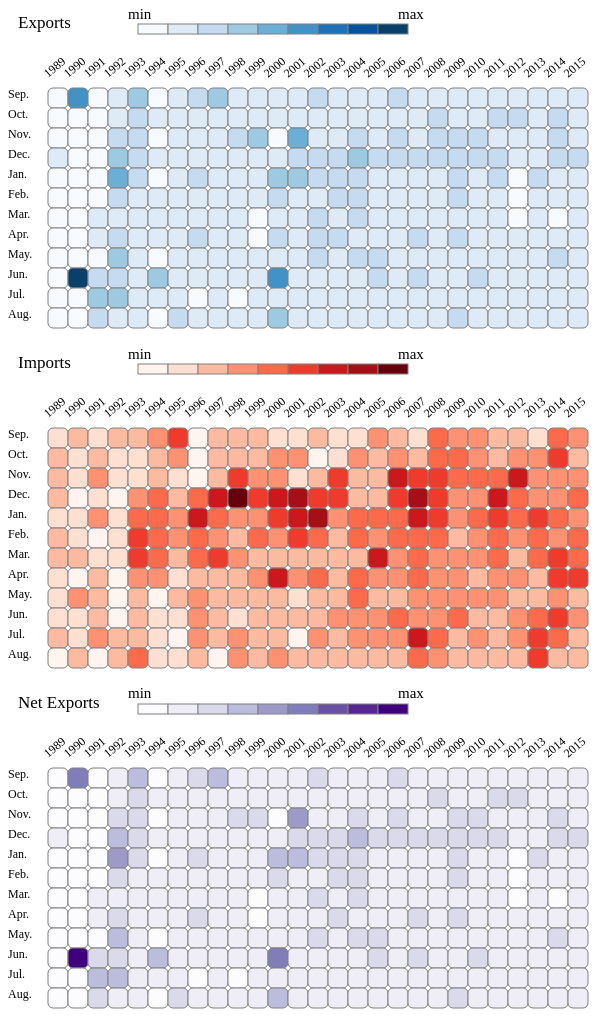
D3 v4 page, settled after 480 driven frames (8 s of simulated time); the page loaded 3 data file(s).


//1989~2015 27Years 12months
//Sep Oct Nov Dec Jan Feb Mar Apr May Jun Jul Aug
var widthSquare = 20;
var widthSvg = 27*widthSquare + 80;
var heightSvg = 12*widthSquare + 70;

var colorEx = ['#f7fbff','#deebf7','#c6dbef','#9ecae1','#6baed6','#4292c6','#2171b5','#08519c','#08406b'];//9 degree
var colorIm = ['#fff5f0','#fee0d2','#fcbba1','#fc9272','#fb6a4a','#ef3b2c','#cb181d','#a50f15','#67000d'];
var color = ['#fcfbfd','#efedf5','#dadaeb','#bcbddc','#9e9ac8','#807dba','#6a51a3','#54278f','#3f007d'];

var svgL1 = d3.select('body').append('svg')
              .attr('width',widthSvg)
              .attr('height',30)
                .style('display', 'block')
                .style('margin', 'auto');

var svg1 = d3.select('body').append('svg')
              .attr('width',widthSvg)
              .attr('height',heightSvg)
                .style('display', 'block')
                .style('margin', 'auto');

var svgL2 = d3.select('body').append('svg')
              .attr('width',widthSvg)
              .attr('height',30)
                .style('display', 'block')
                .style('margin', 'auto');

var svg2 = d3.select('body').append('svg')
              .attr('width',widthSvg)
              .attr('height',heightSvg)
                .style('display', 'block')
                .style('margin', 'auto');

var svgL3 = d3.select('body').append('svg')
              .attr('width',widthSvg)
              .attr('height',30)
                .style('display', 'block')
                .style('margin', 'auto');

var svg3 = d3.select('body').append('svg')
              .attr('width',widthSvg)
              .attr('height',heightSvg)
                .style('display', 'block')
                .style('margin', 'auto');

var yAxis = ['Sep.','Oct.','Nov.','Dec.','Jan.','Feb.','Mar.','Apr.','May.','Jun.','Jul.','Aug.'];
//legend map=================================================================================================================================
var title = ['Exports', 'Imports', 'Net Exports'];
svgL1.append('text')
      .attr('x', 10)
      .attr('y', 20)
        .text(title[0]).style('font-size', 17)
for(var i = 0; i < 9; i ++){
  svgL1.append('rect')
        .attr('x', 130 + i * 30)
        .attr('y', 16)
        .attr('width', 30)
        .attr('height', 10)
          .style('stroke', 'gray')
          .style('fill', colorEx[i])
}
svgL1.append('text')
      .attr('x', 120)
      .attr('y', 11)
        .text('min').style('font-size', 15)
svgL1.append('text')
      .attr('x', 390)
      .attr('y', 11)
        .text('max').style('font-size', 15)

svgL2.append('text')
      .attr('x', 10)
      .attr('y', 20)
        .text(title[1]).style('font-size', 17)
for(var i = 0; i < 9; i ++){
  svgL2.append('rect')
        .attr('x', 130 + i * 30)
        .attr('y', 16)
        .attr('width', 30)
        .attr('height', 10)
          .style('stroke', 'gray')
          .style('fill', colorIm[i])
}
svgL2.append('text')
      .attr('x', 120)
      .attr('y', 11)
        .text('min').style('font-size', 15)
svgL2.append('text')
      .attr('x', 390)
      .attr('y', 11)
        .text('max').style('font-size', 15)

svgL3.append('text')
      .attr('x', 10)
      .attr('y', 20)
        .text(title[2]).style('font-size', 17)
for(var i = 0; i < 9; i ++){
  svgL3.append('rect')
        .attr('x', 130 + i * 30)
        .attr('y', 16)
        .attr('width', 30)
        .attr('height', 10)
          .style('stroke', 'gray')
          .style('fill', color[i])
}
svgL3.append('text')
      .attr('x', 120)
      .attr('y', 10)
        .text('min').style('font-size', 15)
svgL3.append('text')
      .attr('x', 390)
      .attr('y', 10)
        .text('max').style('font-size', 15)
//3 heat map=================================================================================================================================
var Sep = new Array();
var Oct = new Array();
var Nov = new Array();
var Dec = new Array();
var Jan = new Array();
var Feb = new Array();
var Mar = new Array();
var Apr = new Array();
var May = new Array();
var Jun = new Array();
var Jul = new Array();
var Aug = new Array();
var nest;
d3.csv('OatsExport.csv',function(error,data){
  for(var i = 0; i < data.length; i ++){
      Sep.push(Number(data[i].Sep));
      Oct.push(Number(data[i].Oct));
      Nov.push(Number(data[i].Nov));
      Dec.push(Number(data[i].Dec));
      Jan.push(Number(data[i].Jan));
      Feb.push(Number(data[i].Feb));
      Mar.push(Number(data[i].Mar));
      Apr.push(Number(data[i].Apr));
      May.push(Number(data[i].May));
      Jun.push(Number(data[i].Jun));
      Jul.push(Number(data[i].Jul));
      Aug.push(Number(data[i].Aug)); 
  }  

  nest = [Sep,Oct,Nov,Dec,Jan,Feb,Mar,Apr,May,Jun,Jul,Aug];

  var maxbuffer = new Array();
  var minbuffer = new Array();
  for(var j = 0; j < 12 ; j ++){
    maxbuffer.push(d3.max(nest[j]))
    minbuffer.push(d3.min(nest[j]))
  }

  max = d3.max(maxbuffer);
  min = d3.min(minbuffer);


  var x = d3.scaleLinear()
    .domain([min, max])
    .range([0, 8]);

  //console.log(colorEx[8])
  for (var i = 0; i < 12; i ++) {//row
    for(var j = 0; j < 27; j ++){//col
      svg1.append('rect')
          .attr('x', j * widthSquare + 40)
          .attr('y', i * widthSquare + 50)
          .attr('width', widthSquare)
          .attr('height', widthSquare)
          .attr('rx', 5)
          .attr('ry', 5)
            .style('stroke', 'gray')
            .style('fill', colorEx[Math.round(x(nest[i][j]))])
    }
    svg1.append('text')
            .attr('x', 0)
            .attr('y', i * widthSquare + widthSquare/2 + 50)
            .style('font-size', 12)
              .text(yAxis[i]);
  }
  for(var j = 0; j < 27; j ++){//col
    svg1.append('text')
            .style('font-size', 12)
              .text(j + 1989)
              .attr("transform", "translate("+ (j*widthSquare+40) +", 40), rotate(-40)");
  }
});

//3 heat map=================================================================================================================================
var Sep1 = new Array();
var Oct1 = new Array();
var Nov1 = new Array();
var Dec1 = new Array();
var Jan1 = new Array();
var Feb1 = new Array();
var Mar1 = new Array();
var Apr1 = new Array();
var May1 = new Array();
var Jun1 = new Array();
var Jul1 = new Array();
var Aug1 = new Array();
var nest1;
d3.csv('OatsImports.csv',function(error,data){
  for(var i = 0; i < data.length; i ++){
      Sep1.push(Number(data[i].Sep));
      Oct1.push(Number(data[i].Oct));
      Nov1.push(Number(data[i].Nov));
      Dec1.push(Number(data[i].Dec));
      Jan1.push(Number(data[i].Jan));
      Feb1.push(Number(data[i].Feb));
      Mar1.push(Number(data[i].Mar));
      Apr1.push(Number(data[i].Apr));
      May1.push(Number(data[i].May));
      Jun1.push(Number(data[i].Jun));
      Jul1.push(Number(data[i].Jul));
      Aug1.push(Number(data[i].Aug)); 
  }  

  nest1 = [Sep1,Oct1,Nov1,Dec1,Jan1,Feb1,Mar1,Apr1,May1,Jun1,Jul1,Aug1];

  var maxbuffer = new Array();
  var minbuffer = new Array();
  for(var j = 0; j < 12 ; j ++){
    maxbuffer.push(d3.max(nest1[j]))
    minbuffer.push(d3.min(nest1[j]))
  }
  
  max1 = d3.max(maxbuffer);
  min1 = d3.min(minbuffer);

  var x = d3.scaleLinear()
    .domain([min1, max1])
    .range([0, 8]);
  //console.log(colorEx[8])
  for (var i = 0; i < 12; i ++) {//row
    for(var j = 0; j < 27; j ++){//col
      svg2.append('rect')
          .attr('x', j * widthSquare + 40)
          .attr('y', i * widthSquare + 50)
          .attr('width', widthSquare)
          .attr('height', widthSquare)
          .attr('rx', 5)
          .attr('ry', 5)
            .style('stroke', 'gray')
            .style('fill', colorIm[Math.round(x(nest1[i][j]))]);
    }
    svg2.append('text')
            .attr('x', 0)
            .attr('y', i * widthSquare + widthSquare/2 + 50)
            .style('font-size', 12)
              .text(yAxis[i]);
  }
  for(var j = 0; j < 27; j ++){//col
    svg2.append('text')
            .style('font-size', 12)
              .text(j + 1989)
              .attr("transform", "translate("+ (j*widthSquare+40) +", 40), rotate(-40)");
  }
});

//3 heat map=================================================================================================================================
var Sep2 = new Array();
var Oct2 = new Array();
var Nov2 = new Array();
var Dec2 = new Array();
var Jan2 = new Array();
var Feb2 = new Array();
var Mar2 = new Array();
var Apr2 = new Array();
var May2 = new Array();
var Jun2 = new Array();
var Jul2 = new Array();
var Aug2 = new Array();
var nest2;
d3.csv('oats.csv',function(error,data){
  for(var i = 0; i < data.length; i ++){
      Sep2.push(-Number(data[i].Sep));
      Oct2.push(-Number(data[i].Oct));
      Nov2.push(-Number(data[i].Nov));
      Dec2.push(-Number(data[i].Dec));
      Jan2.push(-Number(data[i].Jan));
      Feb2.push(-Number(data[i].Feb));
      Mar2.push(-Number(data[i].Mar));
      Apr2.push(-Number(data[i].Apr));
      May2.push(-Number(data[i].May));
      Jun2.push(-Number(data[i].Jun));
      Jul2.push(-Number(data[i].Jul));
      Aug2.push(-Number(data[i].Aug)); 
  }  

  nest2 = [Sep2,Oct2,Nov2,Dec2,Jan2,Feb2,Mar2,Apr2,May2,Jun2,Jul2,Aug2];

  var maxbuffer = new Array();
  var minbuffer = new Array();
  for(var j = 0; j < 12 ; j ++){
    maxbuffer.push(d3.max(nest2[j]))
    minbuffer.push(d3.min(nest2[j]))
  }
  //console.log(nest1)
  max1 = d3.max(maxbuffer);
  min1 = d3.min(minbuffer);

  var x = d3.scaleLinear()
    .domain([min1, max1])
    .range([0, 8]);

  //console.log(data)
  //console.log(colorEx[8])
  for (var i = 0; i < 12; i ++) {//row
    for(var j = 0; j < 27; j ++){//col
      svg3.append('rect')
          .attr('x', j * widthSquare + 40)
          .attr('y', i * widthSquare + 50)
          .attr('width', widthSquare)
          .attr('height', widthSquare)
          .attr('rx', 5)
          .attr('ry', 5)
            .style('stroke', 'gray')
            .style('fill', color[Math.round(x(nest2[i][j]))]);
    }
  
    svg3.append('text')
            .attr('x', 0)
            .attr('y', i * widthSquare + widthSquare/2 + 50)
            .style('font-size', 12)
              .text(yAxis[i]);
  }

  for(var j = 0; j < 27; j ++){//col
    svg3.append('text')
            .style('font-size', 12)
              .text(j + 1989)
              .attr("transform", "translate("+ (j*widthSquare+40) +", 40), rotate(-40)");
  }
});



### data: oats.csv
Sep, Oct, Nov, Dec, Jan, Feb, Mar, Apr, May, Jun, Jul, Aug
-1.3083e+08, -1.4763e+08, -1.7758e+08, -2.3963e+08, -1.788e+08, -9.629e+07, -7.6358e+07, -8.7976e+07, -6.1181e+07, -9.7924e+07, -1.0247e+08, -6.0246e+07
-1.5639e+09, -7.9715e+07, -1.0536e+08, -1.6724e+08, -1.2406e+08, -1.0901e+08, -6.6142e+07, -1.2069e+08, -7.746e+07, -2.2884e+09, -1.7935e+08, -1.291e+08
-1.1575e+08, -1.422e+08, -9.0769e+07, -1.652e+08, -1.9329e+08, -1.7405e+08, -2.3831e+08, -3.6532e+08, -1.9521e+08, -6.445e+08, -8.0455e+08, -5.2065e+08
-4.4376e+08, -4.336e+08, -6.5475e+08, -8.9942e+08, -1.1238e+09, -6.1607e+08, -4.5051e+08, -5.0951e+08, -8.1113e+08, -5.1271e+08, -9.1768e+08, -4.522e+08
-7.5894e+08, -5.2155e+08, -6.7739e+08, -4.9833e+08, -5.1173e+08, -2.0095e+08, -3.0862e+08, -3.9163e+08, -2.5587e+08, -3.678e+08, -2.3676e+08, -2.1266e+08
-1.8924e+08, -2.6262e+08, -1.4813e+08, -2.5143e+08, -1.815e+08, -2.2363e+08, -2.5313e+08, -2.964e+08, -1.1107e+08, -8.1227e+08, -3.7592e+08, -1.7669e+08
-3.5663e+08, -3.0318e+08, -4.3297e+08, -3.8086e+08, -3.077e+08, -3.9408e+08, -3.5395e+08, -2.1113e+08, -2.1526e+08, -3.0375e+08, -3.0279e+08, -4.8785e+08
-5.2685e+08, -4.7027e+08, -3.3873e+08, -4.0842e+08, -5.6967e+08, -2.2348e+08, -2.3086e+08, -6.0505e+08, -2.3445e+08, -2.136e+08, -1.777e+08, -2.6963e+08
-7.7986e+08, -2.9634e+08, -2.7546e+08, -3.9735e+08, -4.1708e+08, -3.784e+08, -2.8843e+08, -2.2116e+08, -3.5706e+08, -3.9805e+08, -3.7039e+08, -3.9325e+08
-4.1707e+08, -4.1341e+08, -5.1396e+08, -2.898e+08, -2.5618e+08, -3.3462e+08, -4.2238e+08, -3.4276e+08, -3.9989e+08, -3.6489e+08, -1.8012e+08, -2.5096e+08
-3.859e+08, -4.4227e+08, -7.5587e+08, -3.6819e+08, -3.8526e+08, -2.1691e+08, -1.2939e+08, -1.3276e+08, -2.4159e+08, -4.4721e+08, -3.1375e+08, -2.363e+08
-2.8328e+08, -2.6367e+08, -1.78e+08, -2.267e+08, -9.0453e+08, -6.2085e+08, -3.3401e+08, -4.6826e+08, -3.7615e+08, -1.4693e+09, -4.1435e+08, -7.8399e+08
-3.3039e+08, -4.1188e+08, -1.0822e+09, -5.1036e+08, -9.7535e+08, -4.0879e+08, -4.1848e+08, -3.8731e+08, -4.0075e+08, -3.1399e+08, -3.4313e+08, -3.0584e+08
-5.6574e+08, -2.6908e+08, -3.5132e+08, -5.3243e+08, -5.0277e+08, -3.7706e+08, -5.7798e+08, -4.7589e+08, -4.8744e+08, -4.2972e+08, -3.8146e+08, -4.7334e+08
-3.3501e+08, -3.7534e+08, -4.1682e+08, -5.8861e+08, -6.0279e+08, -5.1257e+08, -4.4683e+08, -4.979e+08, -4.2662e+08, -4.0194e+08, -4.0751e+08, -2.5022e+08
-3.9895e+08, -4.1822e+08, -5.2001e+08, -7.7417e+08, -6.7105e+08, -5.1037e+08, -5.9479e+08, -3.4257e+08, -6.2291e+08, -3.9207e+08, -4.1834e+08, -2.7227e+08
-3.545e+08, -2.3479e+08, -4.1804e+08, -6.8396e+08, -3.5388e+08, -3.6601e+08, -4.1053e+08, -4.2839e+08, -5.4679e+08, -5.4737e+08, -2.374e+08, -2.6126e+08
-4.9292e+08, -2.5605e+08, -6.589e+08, -5.0198e+08, -2.7369e+08, -3.3053e+08, -2.487e+08, -3.0537e+08, -3.2231e+08, -4.08e+08, -3.5e+08, -2.4612e+08
-3.4364e+08, -2.0128e+08, -3.5729e+08, -6.1031e+08, -4.3021e+08, -3.8085e+08, -3.4911e+08, -5.6637e+08, -4.3192e+08, -5.2356e+08, -3.5227e+08, -4.4093e+08
-4.0398e+08, -5.7223e+08, -4.7593e+08, -6.5631e+08, -2.819e+08, -4.3902e+08, -4.6281e+08, -4.2279e+08, -4.7077e+08, -2.5285e+08, -2.867e+08, -4.3236e+08
-3.4727e+08, -3.7963e+08, -6.0769e+08, -5.9677e+08, -6.9688e+08, -6.8299e+08, -4.4477e+08, -5.2435e+08, -2.8614e+08, -3.8682e+08, -3.9866e+08, -5.309e+08
-2.7703e+08, -4.2708e+08, -6.1327e+08, -5.9647e+08, -3.6578e+08, -3.3487e+08, -2.764e+08, -3.9421e+08, -3.3636e+08, -4.8884e+08, -2.8406e+08, -2.6391e+08
-3.4667e+08, -5.1588e+08, -3.8841e+08, -4.8051e+08, -4.7131e+08, -4.2864e+08, -3.0524e+08, -2.4774e+08, -3.4438e+08, -2.8658e+08, -2.7609e+08, -2.1937e+08
-4.2904e+08, -4.8524e+08, -4.435e+08, -2.2293e+08, -1.5146e+08, -1.7867e+08, -1.9304e+08, -3.2738e+08, -2.8707e+08, -3.6565e+08, -3.9012e+08, -2.9519e+08
-3.1381e+08, -4.1824e+08, -4.3848e+08, -4.3163e+08, -5.6182e+08, -4.5544e+08, -3.2023e+08, -3.4298e+08, -3.0082e+08, -4.0621e+08, -2.6516e+08, -3.9494e+08
-3.5906e+08, -4.6879e+08, -5.0761e+08, -5.2172e+08, -3.324e+08, -2.6282e+08, -1.6991e+08, -2.7859e+08, -6.0161e+08, -4.4537e+08, -3.7067e+08, -3.3242e+08
-2.5836e+08, -3.1869e+08, -2.9619e+08, -4.9129e+08, -3.7523e+08, -3.1626e+08, -3.0188e+08, -2.5667e+08, -3.1794e+08, -4.6301e+08, -4.1766e+08, -4.4915e+08

### data: OatsImports.csv
, Sep, Oct, Nov, Dec, Jan, Feb, Mar, Apr, May, Jun, Jul, Aug
1989/90, 3791155, 6730677, 7823880, 6236194, 4779170, 7452067, 6720624, 5106850, 4343569, 4076976, 8475874, 3416974
1990/91, 6766369, 5908451, 5090611, 2358047, 4636239, 5078808, 6118040, 2642746, 9822449, 4763254, 3887601, 7719294
1991/92, 5844622, 7240484, 8871528, 5041886, 9219462, 3325064, 4411775, 6120696, 7525443, 6729380, 8894410, 2788631
1992/93, 7515000, 4197542, 3898321, 2632483, 4104556, 5733071, 5359648, 2875420, 3107494, 2238823, 7939956, 7818451
1993/94, 8329893, 5471101, 3724005, 9728511, 11783389, 14705412, 15521516, 8656598, 8229651, 6258538, 7298970, 11339625
1994/95, 9149458, 6673769, 6514150, 11109632, 12425795, 12380144, 11099411, 10240009, 3084892, 5348317, 5712256, 5964851
1995/96, 13506826, 9646447, 5710224, 7673428, 10846347, 8678689, 6787399, 5945439, 6155056, 4155186, 3271869, 3574132
1996/97, 2489033, 2974689, 2732630, 12350091, 16207635, 12401558, 12676456, 8306127, 8834004, 9214570, 9675744, 7508239
1997/98, 6842971, 7651073, 6388755, 16076372, 13355203, 10866969, 13837348, 7088271, 7243310, 7328696, 6336925, 3442964
1998/99, 8408843, 7346542, 14060495, 22242348, 9486139, 6771061, 10237393, 7203967, 7077610, 5375481, 9157459, 9558920
1999/00, 8400530, 6258044, 9404822, 15004266, 9365964, 12365288, 7731249, 9180096, 7874546, 6364904, 8267889, 7610418
Jan-00, 4001856, 8560432, 10687164, 16011715, 14024218, 9968210, 7639754, 16019011, 7664188, 7038511, 6244014, 9907864
Feb-01, 4453658, 10734246, 5958369, 20358779, 17893049, 14441351, 7728243, 9421625, 5135459, 6254923, 3210679, 6446939
Mar-02, 6352944, 2997466, 8302097, 15615137, 18516575, 11035633, 7911791, 12413942, 7202534, 6485598, 9567956, 6325051
Apr-03, 5685245, 5907743, 14070973, 15951605, 10843279, 6324098, 8417699, 8150852, 8131099, 9168017, 8478542, 6951007
May-04, 4531944, 8943996, 7703607, 6665946, 12209886, 13014736, 8372915, 11218646, 11739640, 10653135, 10089176, 6205125
Jun-05, 10299902, 8137944, 7665310, 7119818, 11384983, 9810661, 16487637, 10068112, 7583585, 10405418, 10383429, 6045361
Jul-06, 6862803, 9260878, 17846214, 14994334, 12667684, 13322771, 10428613, 9429817, 7219485, 11175080, 9690485, 8204412
Aug-07, 5353030, 7681328, 13664906, 19574691, 16812318, 12285573, 12092420, 11569239, 9781550, 9274779, 17889833, 11353403
Sep-08, 12369610, 11916533, 14252120, 15519812, 15209033, 11232915, 10420470, 9922571, 8781106, 9278321, 11114344, 9378458
Oct-09, 9867699, 11471802, 12181039, 9594209, 10924714, 8193629, 10914051, 10191985, 10221957, 13011192, 6402689, 8418766
Nov-10, 9439262, 10441436, 11006320, 10911568, 11524262, 8606606, 9151331, 8446354, 8831533, 8286642, 9186866, 7773930
Dec-11, 6945082, 6408908, 11359068, 17556538, 14302749, 11952117, 11467388, 10653513, 9464331, 7843865, 8014693, 7255124
2012/13, 8151409, 10067252, 18388989, 12383865, 11528666, 10448169, 8170838, 8637862, 7820856, 8970295, 10282191, 8198015
2013/14, 5394933, 10179786, 9008908, 9044499, 13937834, 12475171, 11828497, 8112066, 7262416, 11764280, 15282810, 14303757
2014/15, 11885042, 14022965, 9619203, 10881453, 12589541, 9680187, 15668009, 14452693, 9996691, 14001105, 11406586, 7650906
2015/16, 10016944, 7955739, 9846482, 13338585, 10728419, 11079739, 12258100, 13514989, 7971389, 9784995, 7416581, 7201596

### data: OatsExport.csv
, Sep, Oct, Nov, Dec, Jan, Feb, Mar, Apr, May, Jun, Jul, Aug
1989/90, 134619, 154363, 185406, 245862, 183582, 103742, 83079, 93083, 65525, 102001, 110947, 63663
1990/91, 1570662, 85623, 110455, 169601, 128694, 114089, 72260, 123333, 87282, 2293189, 183233, 136823
1991/92, 121591, 149437, 99641, 170240, 202510, 177374, 242721, 371445, 202737, 651232, 813441, 523435
1992/93, 451272, 437796, 658652, 902051, 1127925, 621799, 455869, 512386, 814240, 514950, 925617, 460022
1993/94, 767269, 527025, 681113, 508061, 523511, 215654, 324143, 400291, 264103, 374054, 244063, 224003
1994/95, 198389, 269293, 154642, 262535, 193930, 236012, 264234, 306639, 114150, 817623, 381637, 182654
1995/96, 370138, 312824, 438680, 388532, 318543, 402757, 360738, 217076, 221417, 307903, 306062, 491427
1996/97, 529337, 473245, 341467, 420775, 585876, 235886, 243538, 613354, 243289, 222816, 187377, 277138
1997/98, 786705, 303988, 281852, 413425, 430438, 389267, 302271, 228246, 364308, 405381, 376727, 396688
1998/99, 425479, 420758, 528025, 312041, 265668, 341387, 432616, 349966, 406965, 370269, 189279, 260522
1999/00, 394297, 448531, 765279, 383198, 394627, 229280, 137121, 141945, 249466, 453578, 322020, 243906
Jan-00, 287284, 272229, 188687, 242709, 918550, 630820, 341650, 484281, 383810, 1476304, 420597, 793902
Feb-01, 334846, 422614, 1088163, 530718, 993245, 423229, 426204, 396736, 405889, 320244, 346344, 312291
Mar-02, 572090, 272078, 359618, 548047, 521291, 388095, 585888, 488306, 494645, 436201, 391029, 479670
Apr-03, 340697, 381251, 430888, 604558, 613637, 518895, 455251, 506054, 434755, 411107, 415993, 257169
May-04, 403486, 427163, 527713, 780840, 683263, 523388, 603162, 353789, 634652, 402721, 428429, 278479
Jun-05, 364804, 242923, 425707, 691082, 365268, 375820, 427021, 438462, 554369, 557776, 247781, 267307
Jul-06, 499785, 265315, 676742, 516970, 286356, 343856, 259126, 314796, 329533, 419178, 359688, 254322
Aug-07, 348989, 208957, 370951, 629880, 447021, 393136, 361204, 577938, 441699, 532832, 370155, 452287
Sep-08, 416349, 584148, 490183, 671830, 297105, 450255, 473233, 432711, 479549, 262124, 297814, 441738
Oct-09, 357142, 391103, 619870, 606365, 707806, 691182, 455685, 534546, 296363, 399834, 405067, 539316
Nov-10, 286467, 437519, 624279, 607385, 377309, 343472, 285554, 402660, 345193, 497126, 293246, 271685
Dec-11, 353617, 522293, 399765, 498069, 485615, 440591, 316706, 258394, 353843, 294419, 284100, 226626
2012/13, 437196, 495308, 461886, 235309, 162988, 189116, 201210, 336014, 294892, 374624, 400398, 303391
2013/14, 319204, 428421, 447489, 440675, 575762, 467912, 332060, 351093, 308084, 417970, 280439, 409243
2014/15, 370943, 482811, 517230, 532606, 344988, 272502, 185581, 293040, 611611, 459371, 382073, 340075
2015/16, 268378, 326650, 306041, 504629, 385963, 327340, 314143, 270188, 325909, 472792, 425076, 456355